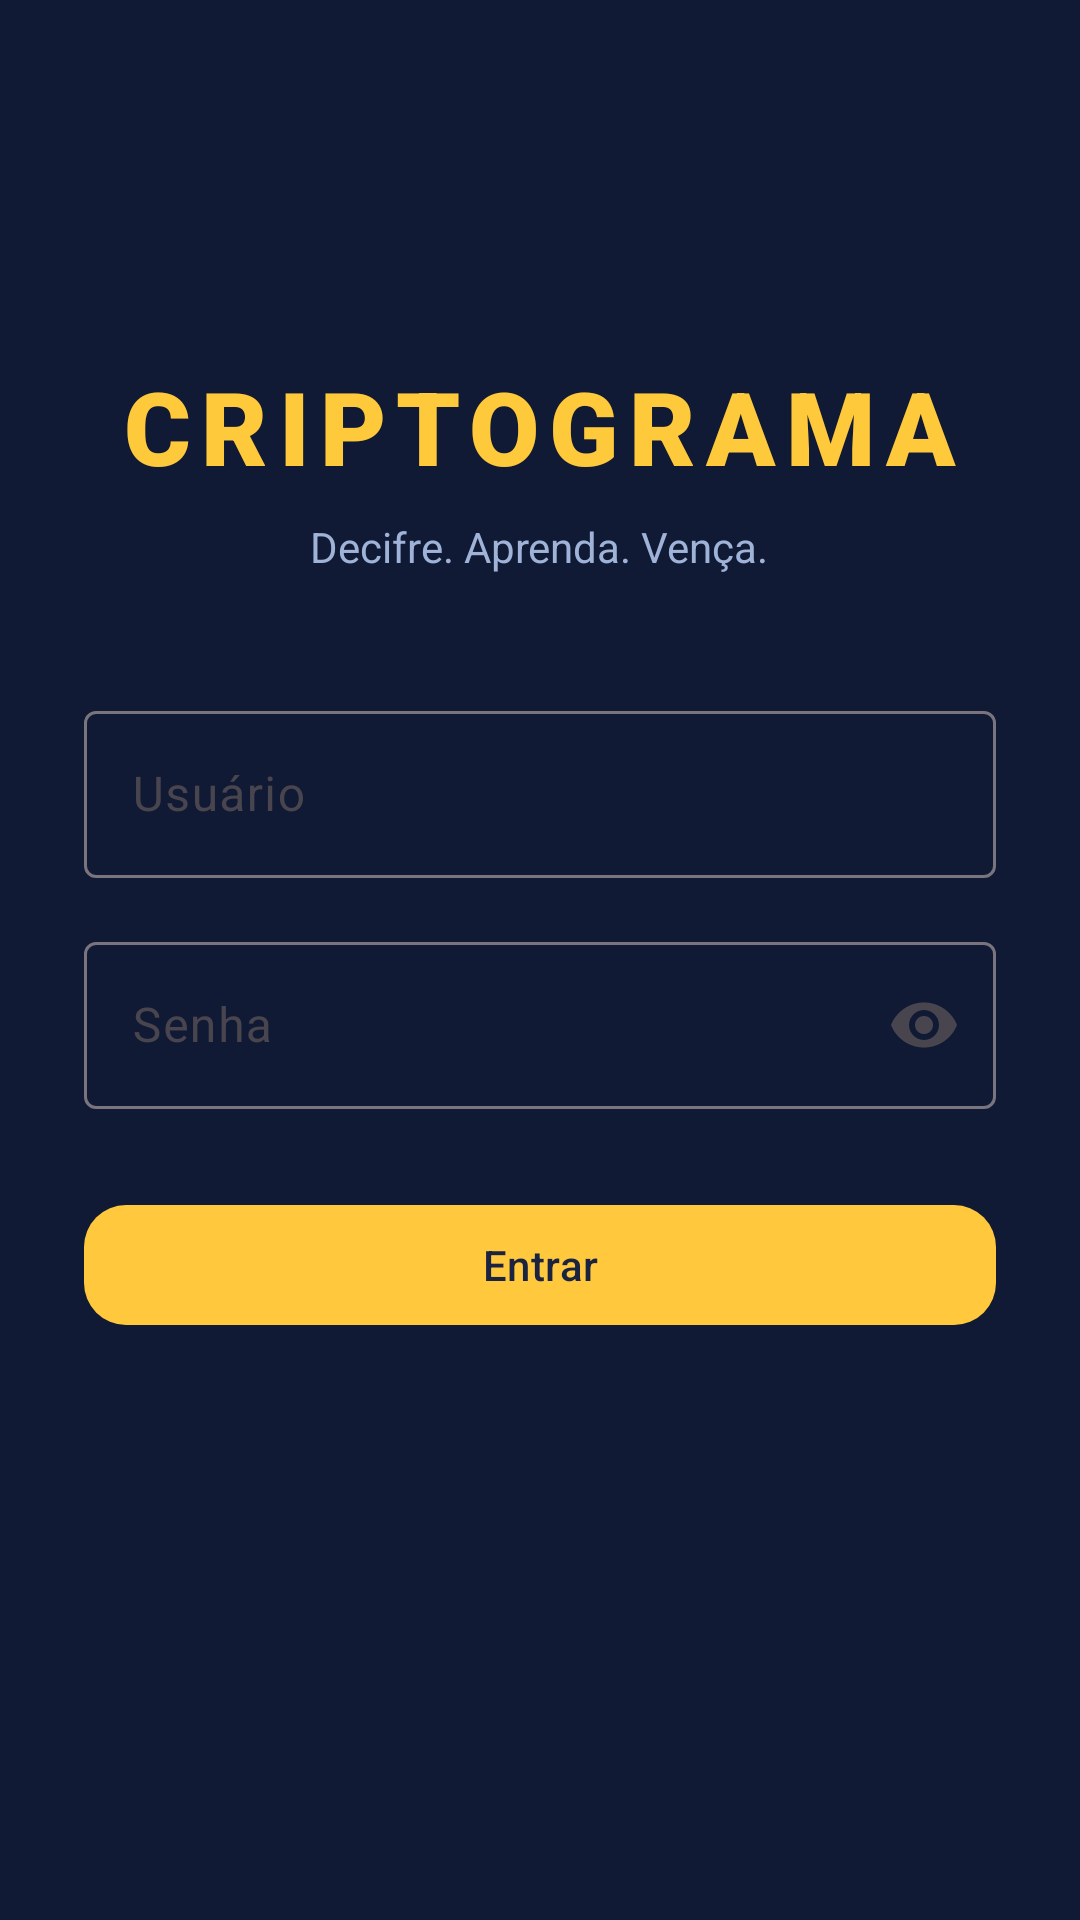

The Android layout XML behind this screen, and the referenced resources:
<!-- AndroidManifest.xml: application theme Theme.CryptoApp -->
<!-- res/layout/fragment_login.xml -->
<?xml version="1.0" encoding="utf-8"?>
<androidx.constraintlayout.widget.ConstraintLayout
    xmlns:android="http://schemas.android.com/apk/res/android"
    xmlns:app="http://schemas.android.com/apk/res-auto"
    android:layout_width="match_parent"
    android:layout_height="match_parent"
    android:background="@color/background"
    android:paddingStart="28dp"
    android:paddingEnd="28dp">

    <LinearLayout
        android:id="@+id/layout_brand"
        android:layout_width="0dp"
        android:layout_height="wrap_content"
        android:gravity="center"
        android:orientation="vertical"
        app:layout_constraintBottom_toTopOf="@id/layout_username"
        app:layout_constraintEnd_toEndOf="parent"
        app:layout_constraintStart_toStartOf="parent"
        app:layout_constraintTop_toTopOf="parent"
        app:layout_constraintVertical_bias="0.38"
        app:layout_constraintVertical_chainStyle="packed">

        <TextView
            android:layout_width="wrap_content"
            android:layout_height="wrap_content"
            android:fontFamily="sans-serif-black"
            android:letterSpacing="0.1"
            android:text="@string/home_brand_title"
            android:textColor="@color/home_gold"
            android:textSize="34sp" />

        <TextView
            android:layout_width="wrap_content"
            android:layout_height="wrap_content"
            android:layout_marginTop="8dp"
            android:text="@string/login_subtitle"
            android:textColor="@color/secondary"
            android:textSize="14sp" />

    </LinearLayout>

    <com.google.android.material.textfield.TextInputLayout
        android:id="@+id/layout_username"
        style="@style/Widget.Material3.TextInputLayout.OutlinedBox"
        android:layout_width="0dp"
        android:layout_height="wrap_content"
        android:layout_marginTop="40dp"
        android:hint="@string/hint_username"
        app:layout_constraintBottom_toTopOf="@id/layout_password"
        app:layout_constraintEnd_toEndOf="parent"
        app:layout_constraintStart_toStartOf="parent"
        app:layout_constraintTop_toBottomOf="@id/layout_brand">

        <com.google.android.material.textfield.TextInputEditText
            android:id="@+id/edit_username"
            android:layout_width="match_parent"
            android:layout_height="wrap_content"
            android:imeOptions="actionNext"
            android:inputType="text" />

    </com.google.android.material.textfield.TextInputLayout>

    <com.google.android.material.textfield.TextInputLayout
        android:id="@+id/layout_password"
        style="@style/Widget.Material3.TextInputLayout.OutlinedBox"
        android:layout_width="0dp"
        android:layout_height="wrap_content"
        android:layout_marginTop="16dp"
        android:hint="@string/hint_password"
        app:endIconMode="password_toggle"
        app:layout_constraintBottom_toTopOf="@id/button_login"
        app:layout_constraintEnd_toEndOf="parent"
        app:layout_constraintStart_toStartOf="parent"
        app:layout_constraintTop_toBottomOf="@id/layout_username">

        <com.google.android.material.textfield.TextInputEditText
            android:id="@+id/edit_password"
            android:layout_width="match_parent"
            android:layout_height="wrap_content"
            android:imeOptions="actionDone"
            android:inputType="textPassword" />

    </com.google.android.material.textfield.TextInputLayout>

    <com.google.android.material.button.MaterialButton
        android:id="@+id/button_login"
        android:layout_width="0dp"
        android:layout_height="wrap_content"
        android:layout_marginTop="28dp"
        android:text="@string/action_login"
        android:textAllCaps="false"
        app:cornerRadius="14dp"
        app:layout_constraintBottom_toTopOf="@id/text_error"
        app:layout_constraintEnd_toEndOf="parent"
        app:layout_constraintStart_toStartOf="parent"
        app:layout_constraintTop_toBottomOf="@id/layout_password" />

    <TextView
        android:id="@+id/text_error"
        android:layout_width="0dp"
        android:layout_height="wrap_content"
        android:layout_marginTop="12dp"
        android:gravity="center"
        android:textColor="@color/error"
        android:textSize="13sp"
        android:visibility="gone"
        app:layout_constraintBottom_toBottomOf="parent"
        app:layout_constraintEnd_toEndOf="parent"
        app:layout_constraintStart_toStartOf="parent"
        app:layout_constraintTop_toBottomOf="@id/button_login" />

</androidx.constraintlayout.widget.ConstraintLayout>
<!-- resources referenced by this layout -->
<resources>
  <color name="background">#111A34</color>
  <color name="error">#E44356</color>
  <color name="home_gold">#FFC93C</color>
  <color name="secondary">#9FB2D8</color>
  <string name="action_login">Entrar</string>
  <string name="hint_password">Senha</string>
  <string name="hint_username">Usuário</string>
  <string name="home_brand_title">CRIPTOGRAMA</string>
  <string name="login_subtitle">Decifre. Aprenda. Vença.</string>
  <style name="Theme.CryptoApp" parent="Theme.Material3.DayNight.NoActionBar">
          <item name="colorPrimary">@color/primary</item>
          <item name="colorOnPrimary">@color/on_primary</item>
          <item name="colorPrimaryContainer">@color/primary_container</item>
          <item name="colorSecondary">@color/secondary</item>
          <item name="colorOnSecondary">@color/on_secondary</item>
          <item name="android:colorBackground">@color/background</item>
          <item name="colorSurface">@color/surface</item>
          <item name="colorOnSurface">@color/on_surface</item>
          <item name="colorError">@color/error</item>
          <item name="colorOnError">@color/on_error</item>
          <item name="android:statusBarColor">@android:color/transparent</item>
          <item name="android:windowLightStatusBar">false</item>
      </style>
  <color name="primary">#FFC83D</color>
  <color name="on_primary">#1A2340</color>
  <color name="primary_container">#2A365A</color>
  <color name="on_secondary">#0F1830</color>
  <color name="surface">#1B2745</color>
  <color name="on_surface">#FFFFFF</color>
  <color name="on_error">#FFFFFF</color>
</resources>
